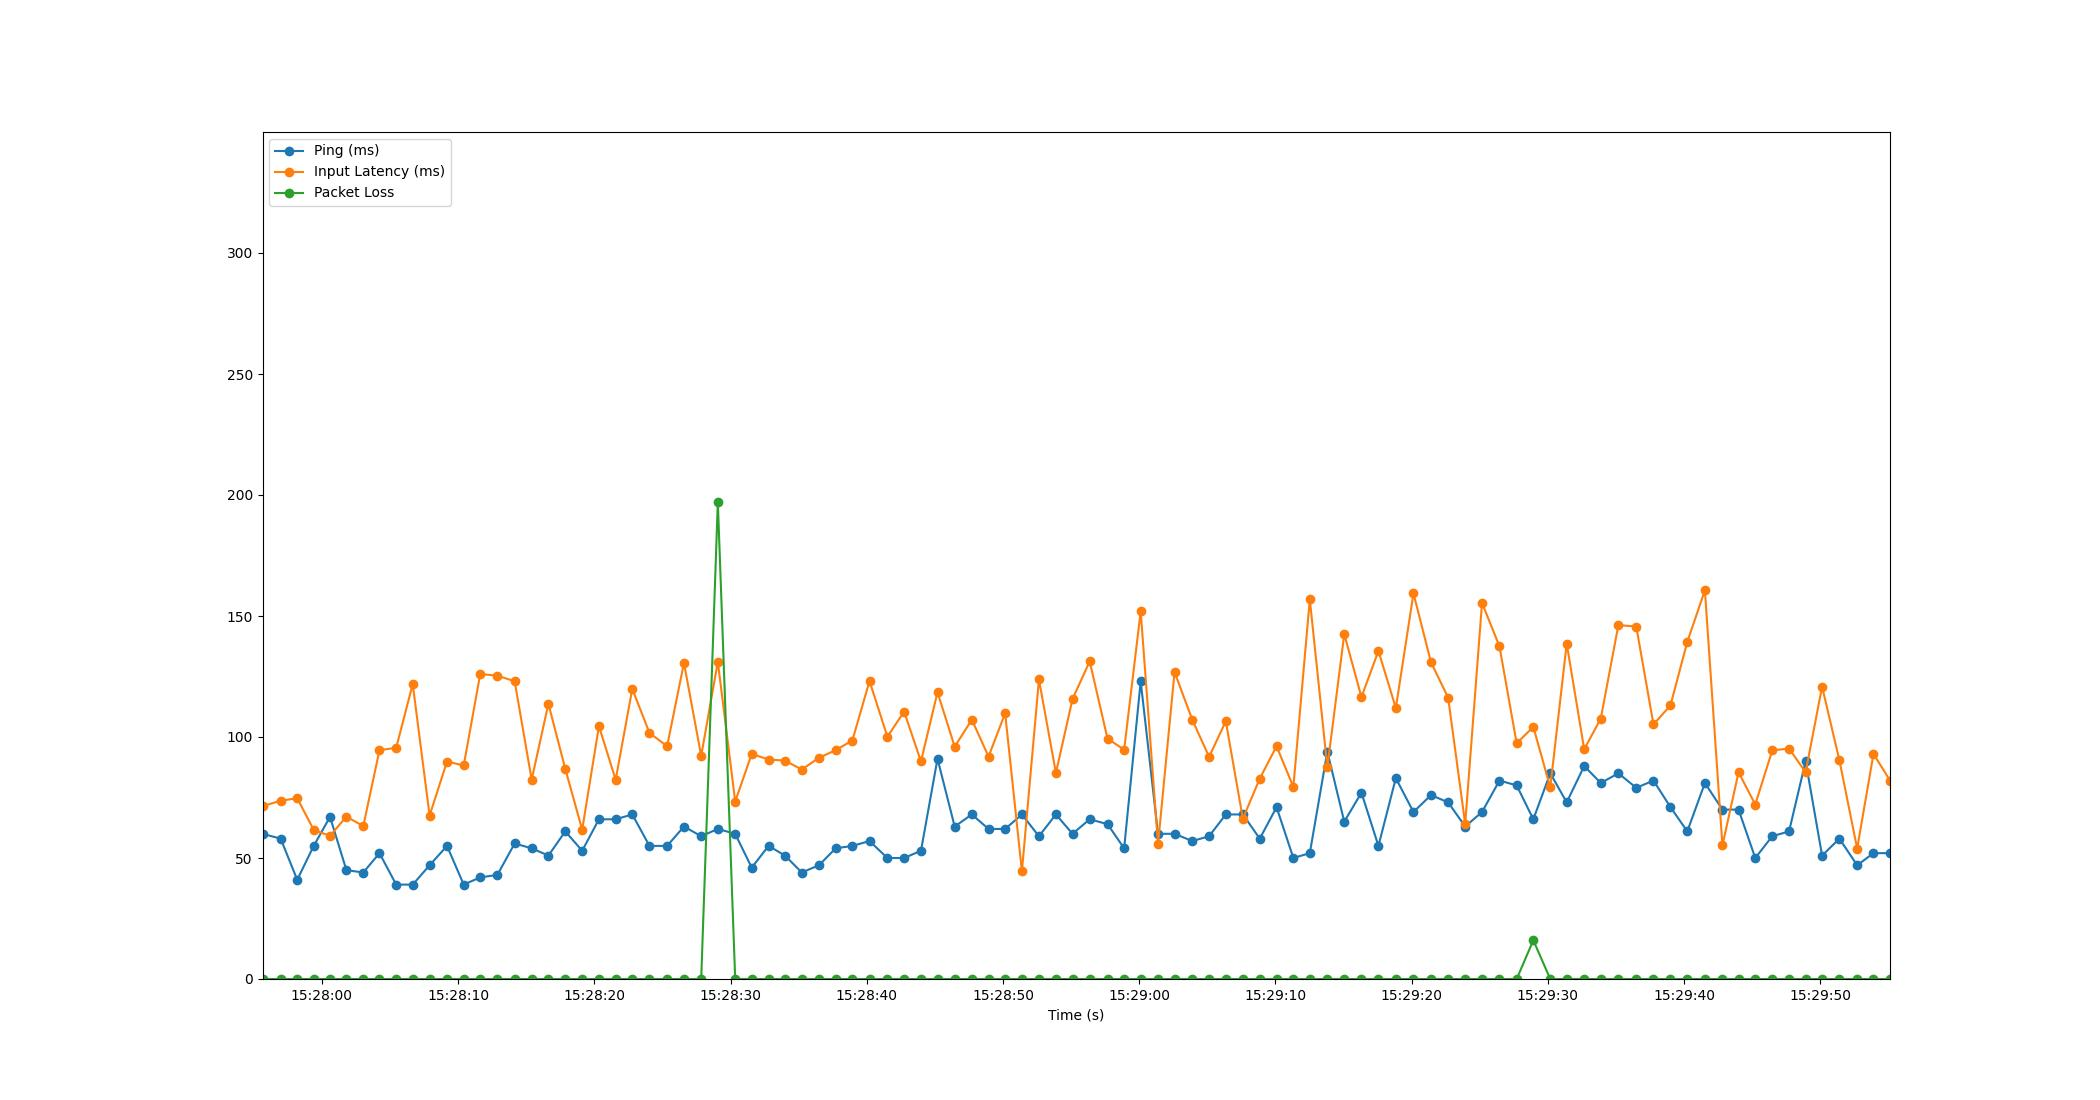

The table this chart was drawn from, first rows:
Time, Timestamp, Ping, Packet Loss, Input Latency
1.9073486328125e-06, 2023-07-19 15:27:55.638848, 60, 0, 71.4
1.33, 2023-07-19 15:27:56.969199, 58, 0, 73.69
2.55, 2023-07-19 15:27:58.189094, 41, 0, 74.67
3.76, 2023-07-19 15:27:59.398502, 55, 0, 61.62
4.956, 2023-07-19 15:28:00.594563, 67, 0, 59.14
6.159, 2023-07-19 15:28:01.798314, 45, 0, 67.11
7.397, 2023-07-19 15:28:03.036175, 44, 0, 63.16
8.588, 2023-07-19 15:28:04.226972, 52, 0, 94.58
9.814, 2023-07-19 15:28:05.452714, 39, 0, 95.53
11.03, 2023-07-19 15:28:06.666321, 39, 0, 121.9
12.27, 2023-07-19 15:28:07.906035, 47, 0, 67.56
13.54, 2023-07-19 15:28:09.182491, 55, 0, 89.85
14.77, 2023-07-19 15:28:10.409750, 39, 0, 88.24
15.98, 2023-07-19 15:28:11.622507, 42, 0, 126
17.24, 2023-07-19 15:28:12.878592, 43, 0, 125.3
18.51, 2023-07-19 15:28:14.149317, 56, 0, 123
19.76, 2023-07-19 15:28:15.398527, 54, 0, 82.34
20.99, 2023-07-19 15:28:16.625731, 51, 0, 113.7
22.23, 2023-07-19 15:28:17.864788, 61, 0, 86.84
23.47, 2023-07-19 15:28:19.106494, 53, 0, 61.68
24.7, 2023-07-19 15:28:20.336559, 66, 0, 104.5
25.92, 2023-07-19 15:28:21.563673, 66, 0, 82.34
27.14, 2023-07-19 15:28:22.782537, 68, 0, 119.9
28.41, 2023-07-19 15:28:24.046003, 55, 0, 101.7
29.7, 2023-07-19 15:28:25.340862, 55, 0, 96.18
30.94, 2023-07-19 15:28:26.577511, 63, 0, 130.6
32.2, 2023-07-19 15:28:27.842501, 59, 0, 92.22
33.43, 2023-07-19 15:28:29.064121, 62, 197, 131.1
34.7, 2023-07-19 15:28:30.338476, 60, 0, 73.34
35.91, 2023-07-19 15:28:31.551842, 46, 0, 93
37.15, 2023-07-19 15:28:32.786355, 55, 0, 90.7
38.36, 2023-07-19 15:28:33.998512, 51, 0, 90.25
39.59, 2023-07-19 15:28:35.224495, 44, 0, 86.54
40.85, 2023-07-19 15:28:36.487836, 47, 0, 91.4
42.07, 2023-07-19 15:28:37.713784, 54, 0, 94.57
43.3, 2023-07-19 15:28:38.938538, 55, 0, 98.55
44.56, 2023-07-19 15:28:40.198535, 57, 0, 123.1
45.87, 2023-07-19 15:28:41.510385, 50, 0, 100.1
47.1, 2023-07-19 15:28:42.738545, 50, 0, 110.5
48.34, 2023-07-19 15:28:43.976251, 53, 0, 89.92
49.55, 2023-07-19 15:28:45.189600, 91, 0, 118.5
50.81, 2023-07-19 15:28:46.450491, 63, 0, 96.02
52.07, 2023-07-19 15:28:47.710485, 68, 0, 107.1
53.3, 2023-07-19 15:28:48.937025, 62, 0, 91.92
54.52, 2023-07-19 15:28:50.154035, 62, 0, 109.8
55.75, 2023-07-19 15:28:51.385576, 68, 0, 44.49
57, 2023-07-19 15:28:52.636640, 59, 0, 123.8
58.24, 2023-07-19 15:28:53.880615, 68, 0, 85.14
59.46, 2023-07-19 15:28:55.100959, 60, 0, 115.7
60.72, 2023-07-19 15:28:56.361757, 66, 0, 131.3
62.03, 2023-07-19 15:28:57.669523, 64, 0, 99.34
63.25, 2023-07-19 15:28:58.890497, 54, 0, 94.76
64.47, 2023-07-19 15:29:00.105022, 123, 0, 151.9
65.74, 2023-07-19 15:29:01.376928, 60, 0, 55.71
66.95, 2023-07-19 15:29:02.589963, 60, 0, 126.8
68.26, 2023-07-19 15:29:03.897784, 57, 0, 107.1
69.49, 2023-07-19 15:29:05.125100, 59, 0, 91.79
70.71, 2023-07-19 15:29:06.352967, 68, 0, 106.5
71.97, 2023-07-19 15:29:07.604820, 68, 0, 66.25
73.21, 2023-07-19 15:29:08.846484, 58, 0, 82.81
... 37 more rows
